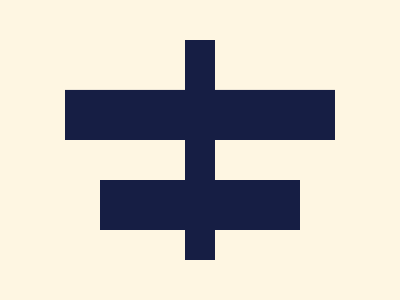

Here is a drawing made with CSS. Write the source that renders it.

<!-- Version 1 -->
<style>*{background:#161E44;color:FEF6E2;border:solid;border-width:40 var(--t,65);*{--t:35 30 0;margin:100 0 0 150;box-shadow:0-180q;-webkit-box-reflect:left 10vh
</style>
